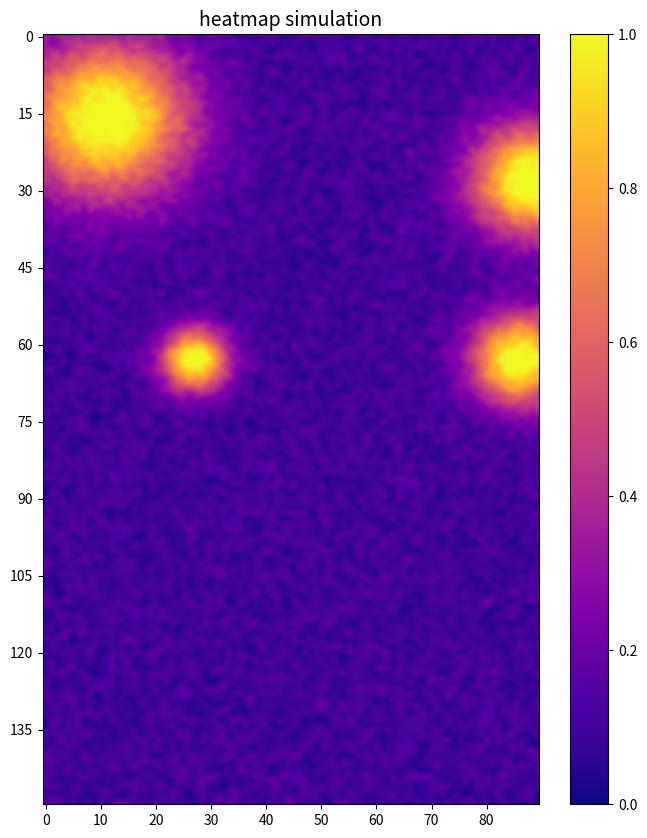
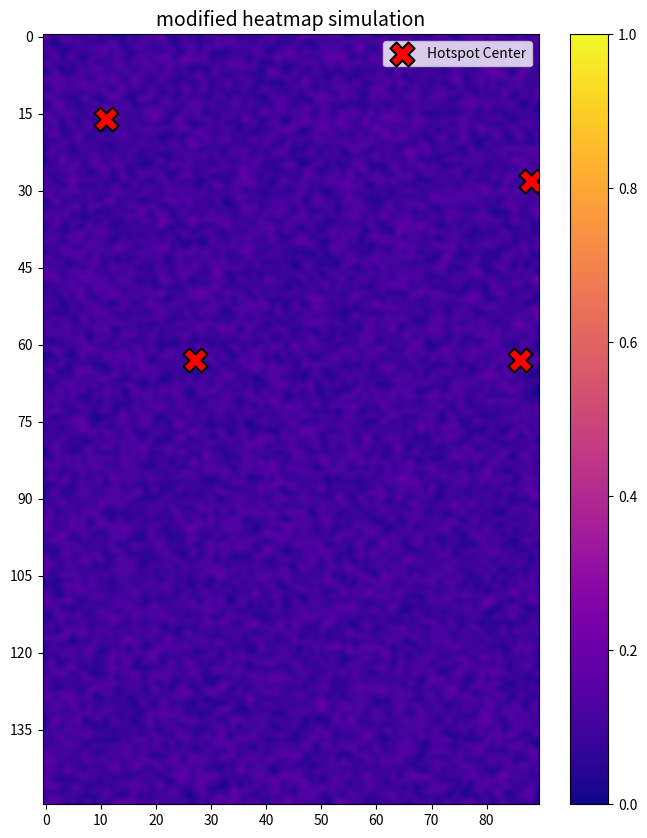

Reproduce these figures in Python, in order.
import numpy as np
import matplotlib.pyplot as plt
import random

ROWS = 150
COLS = 90

NUMBER_OF_HOTSPOTS = 4

# feature of hotspot
HOTSPOT_MIN_TEMPERATURE = 0.0
HOTSPOT_MAX_TEMPERATURE = 1.0
HOTSPOT_MIN_SCALE = 3
HOTSPOT_MAX_SCALE = 12

# feature of coldspot
COLDSPOT_TEMPERATURE = 0.1
COLDSPOT_STD = 0.05

# first, create coldspot
data = np.clip(np.random.normal(COLDSPOT_TEMPERATURE, COLDSPOT_STD, (ROWS, COLS)), HOTSPOT_MIN_TEMPERATURE, HOTSPOT_MAX_TEMPERATURE * 0.3)
initialData = data.copy()

# second, create hotspot and heat around area
hotspots = []
for _ in range(NUMBER_OF_HOTSPOTS):
    centerY = random.randint(0, ROWS - 1)
    centerX = random.randint(0, COLS - 1)
    spreadScale = random.uniform(HOTSPOT_MIN_SCALE, HOTSPOT_MAX_SCALE)

    hotspots.append({
        'y': centerY,
        'x': centerX,
        'scale': spreadScale
    })

# third, set temperature contribution
for hotspot in hotspots:
    centerY = hotspot['y']
    centerX = hotspot['x']
    spreadScale = hotspot['scale']

    for y in range(ROWS):
        for x in range(COLS):
            distance = (x - centerX) ** 2 + (y - centerY) ** 2
            temperatureContribution = np.exp(-distance / (2 * spreadScale ** 2))
            data[y, x] = np.clip(data[y, x] + temperatureContribution, HOTSPOT_MIN_TEMPERATURE, HOTSPOT_MAX_TEMPERATURE)

basicFig, basicAx = plt.subplots(figsize=(8, 10))
basicCax = basicAx.imshow(
    data,
    cmap='plasma',
    aspect='auto',
    interpolation='bicubic',
    vmin=HOTSPOT_MIN_TEMPERATURE,
    vmax=HOTSPOT_MAX_TEMPERATURE
)
cbar = basicFig.colorbar(basicCax, orientation='vertical')
basicAx.set_title('heatmap simulation', fontsize=14)
basicAx.set_xticks(np.arange(0, COLS, 10))
basicAx.set_yticks(np.arange(0, ROWS, 15))

# get hotspot center position
hotspotX = [h['x'] for h in hotspots]
hotspotY = [h['y'] for h in hotspots]

modifiedFig, modifiedAx = plt.subplots(figsize=(8, 10))
modifiedCax = modifiedAx.imshow(
    initialData,
    cmap='plasma',
    aspect='auto',
    interpolation='bicubic',
    vmin=HOTSPOT_MIN_TEMPERATURE,
    vmax=HOTSPOT_MAX_TEMPERATURE
)
modifiedAx.scatter(
    hotspotX,
    hotspotY,
    s=300,
    marker='X',
    color='red',
    edgecolor='black',
    linewidths=1.5,
    label='Hotspot Center'
)
cbar2 = modifiedFig.colorbar(modifiedCax, orientation='vertical')
modifiedAx.set_title('modified heatmap simulation', fontsize=14)
modifiedAx.set_xticks(np.arange(0, COLS, 10))
modifiedAx.set_yticks(np.arange(0, ROWS, 15))
modifiedAx.legend()

plt.show()
